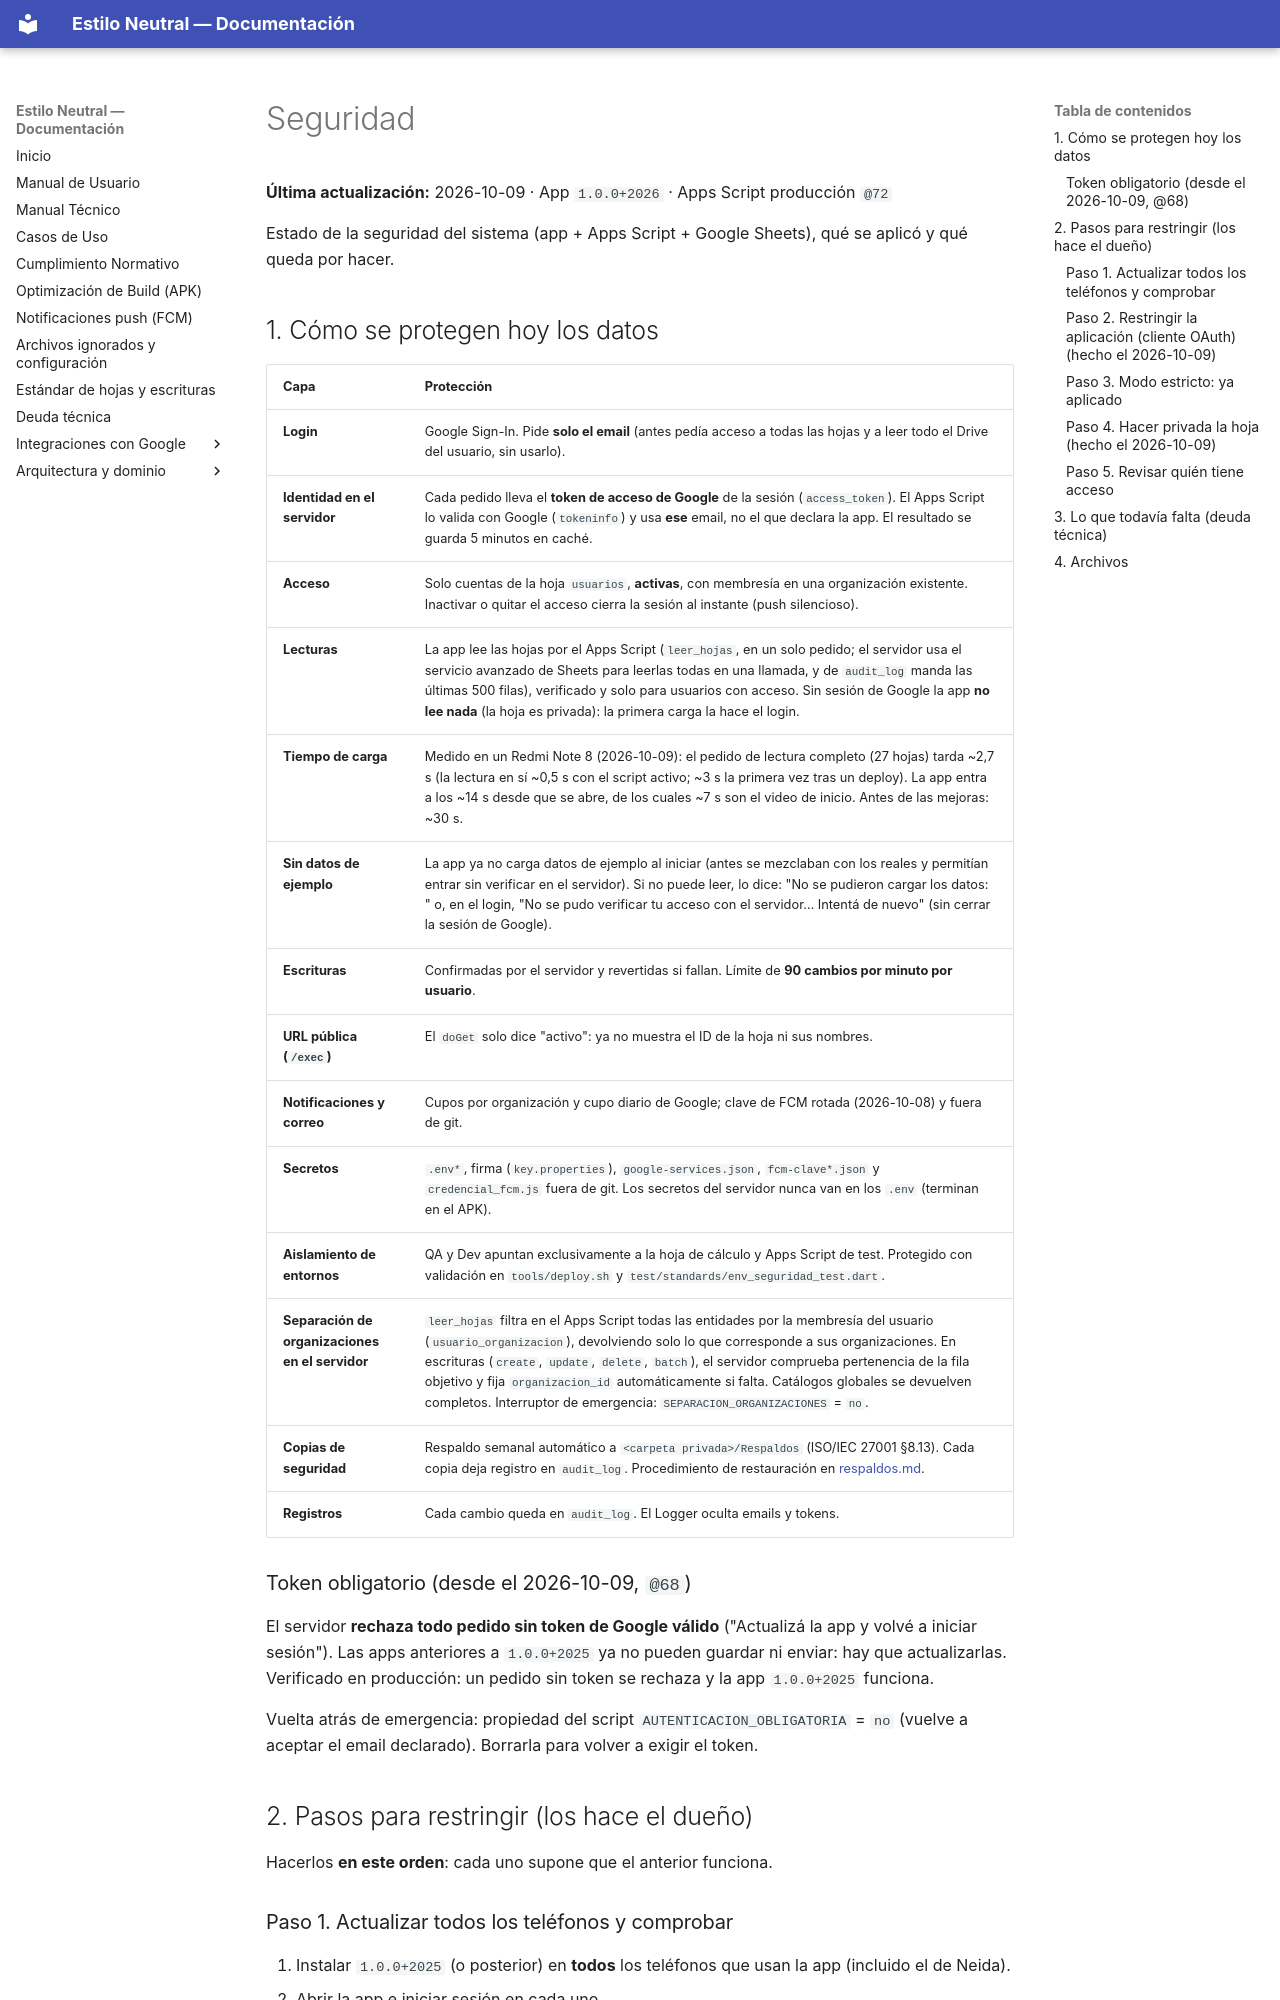

repository: xhnl21/estilo_neutral · page: seguridad/index.html · generator: mkdocs

# Seguridad

**Última actualización:** 2026-10-09 · App `1.0.0+2026` · Apps Script producción `@72`

Estado de la seguridad del sistema (app + Apps Script + Google Sheets), qué se aplicó y qué queda por hacer.

## 1. Cómo se protegen hoy los datos

| Capa | Protección |
|---|---|
| **Login** | Google Sign-In. Pide **solo el email** (antes pedía acceso a todas las hojas y a leer todo el Drive del usuario, sin usarlo). |
| **Identidad en el servidor** | Cada pedido lleva el **token de acceso de Google** de la sesión (`access_token`). El Apps Script lo valida con Google (`tokeninfo`) y usa **ese** email, no el que declara la app. El resultado se guarda 5 minutos en caché. |
| **Acceso** | Solo cuentas de la hoja `usuarios`, **activas**, con membresía en una organización existente. Inactivar o quitar el acceso cierra la sesión al instante (push silencioso). |
| **Lecturas** | La app lee las hojas por el Apps Script (`leer_hojas`, en un solo pedido; el servidor usa el servicio avanzado de Sheets para leerlas todas en una llamada, y de `audit_log` manda las últimas 500 filas), verificado y solo para usuarios con acceso. Sin sesión de Google la app **no lee nada** (la hoja es privada): la primera carga la hace el login. |
| **Tiempo de carga** | Medido en un Redmi Note 8 (2026-10-09): el pedido de lectura completo (27 hojas) tarda ~2,7 s (la lectura en sí ~0,5 s con el script activo; ~3 s la primera vez tras un deploy). La app entra a los ~14 s desde que se abre, de los cuales ~7 s son el video de inicio. Antes de las mejoras: ~30 s. |
| **Sin datos de ejemplo** | La app ya no carga datos de ejemplo al iniciar (antes se mezclaban con los reales y permitían entrar sin verificar en el servidor). Si no puede leer, lo dice: "No se pudieron cargar los datos: <motivo>" o, en el login, "No se pudo verificar tu acceso con el servidor… Intentá de nuevo" (sin cerrar la sesión de Google). |
| **Escrituras** | Confirmadas por el servidor y revertidas si fallan. Límite de **90 cambios por minuto por usuario**. |
| **URL pública (`/exec`)** | El `doGet` solo dice "activo": ya no muestra el ID de la hoja ni sus nombres. |
| **Notificaciones y correo** | Cupos por organización y cupo diario de Google; clave de FCM rotada (2026-10-08) y fuera de git. |
| **Secretos** | `.env*`, firma (`key.properties`), `google-services.json`, `fcm-clave*.json` y `credencial_fcm.js` fuera de git. Los secretos del servidor nunca van en los `.env` (terminan en el APK). |
| **Aislamiento de entornos** | QA y Dev apuntan exclusivamente a la hoja de cálculo y Apps Script de test. Protegido con validación en `tools/deploy.sh` y `test/standards/env_seguridad_test.dart`. |
| **Separación de organizaciones en el servidor** | `leer_hojas` filtra en el Apps Script todas las entidades por la membresía del usuario (`usuario_organizacion`), devolviendo solo lo que corresponde a sus organizaciones. En escrituras (`create`, `update`, `delete`, `batch`), el servidor comprueba pertenencia de la fila objetivo y fija `organizacion_id` automáticamente si falta. Catálogos globales se devuelven completos. Interruptor de emergencia: `SEPARACION_ORGANIZACIONES` = `no`. |
| **Copias de seguridad** | Respaldo semanal automático a `<carpeta privada>/Respaldos` (ISO/IEC 27001 §8.13). Cada copia deja registro en `audit_log`. Procedimiento de restauración en [respaldos.md](respaldos.md). |
| **Registros** | Cada cambio queda en `audit_log`. El Logger oculta emails y tokens. |
